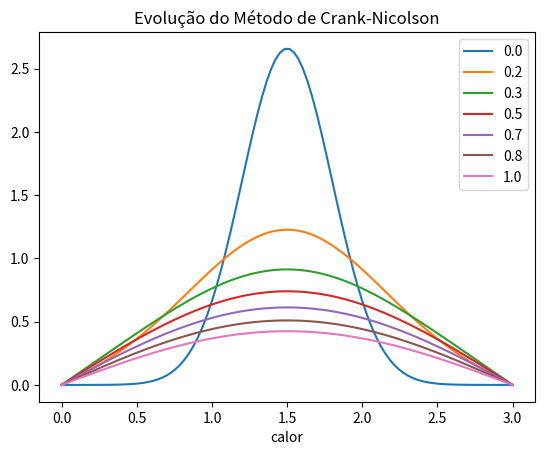
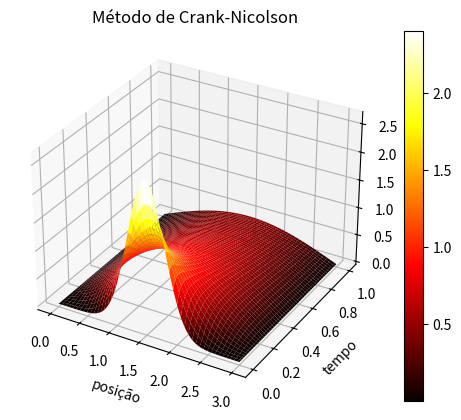

Recreate these plots in Python, in order.
import matplotlib.pyplot as plt
import numpy as np

L0 = 0
Ln = 3
T = 1
nx = 100
nt = 2200
a = 1
L = Ln - L0
fx = np.zeros(nt - 1)
gx = np.zeros(nt - 1)
dx = L / (nx - 1)
dt = T / (nt - 1)
sigma = a * dt / (dx ** 2)
x = np.linspace(L0, Ln, nx)
t = np.linspace(0, T, nt)
u = np.zeros((nt, nx))
A = np.zeros((nx - 2, nx - 2))
B = np.zeros((nx - 2, nx - 2))
c = np.zeros((nt - 1, nx - 2))

escalar = 1
media = 1.5
desvio_padrao = 0.3
i = 0
for p in x:
    u[0][i] = escalar * ((2 / (np.sqrt(2 * np.pi * (desvio_padrao ** 2)))) *
                         np.exp((-1 * (p - media) ** 2) / (2 * (desvio_padrao ** 2))))
    i = i + 1

fx = np.zeros(nt - 1)
gx = np.zeros(nt - 1)

np.fill_diagonal(A, 2 + 2 * sigma)
for i in range(nx - 2):
    for j in range(nx - 2):
        if i == j+1:
            A[i][j] = -sigma
        if i == j-1:
            A[i][j] = -sigma

np.fill_diagonal(B, 2 - 2 * sigma)
for i in range(nx - 2):
    for j in range(nx - 2):
        if i == j+1:
            B[i][j] = sigma
        if i == j-1:
            B[i][j] = sigma

for i in range(nt - 1):
    c[i][0] = sigma * fx[i]
    c[i][-1] = sigma * gx[i]

for i in range(1, nt):
    u[i][0] = fx[i-1]
    u[i][-1] = gx[i-1]
    u[i][1:-1] = np.linalg.solve(A, np.dot(B, u[i-1][1:-1]) + c[i-1])

iplots = 6
plt.title("Evolução do Método de Crank-Nicolson")
plt.xlabel("posição")
plt.xlabel("calor")
plots = int(nt / iplots)
for n in range(nt):
    if n % plots == 0:
        plt.plot(x, u[n], label="{:.1f}".format(t[n]))
plt.legend()
plt.show()

fig = plt.figure()
ax = fig.add_subplot(111, projection='3d')
X, T = np.meshgrid(x, t)
surf = ax.plot_surface(X, T, u, cmap='hot')
fig.colorbar(surf)
ax.set_xlabel("posição")
ax.set_ylabel("tempo")
ax.set_zlabel("calor")
ax.set_title("Método de Crank-Nicolson")
plt.show()